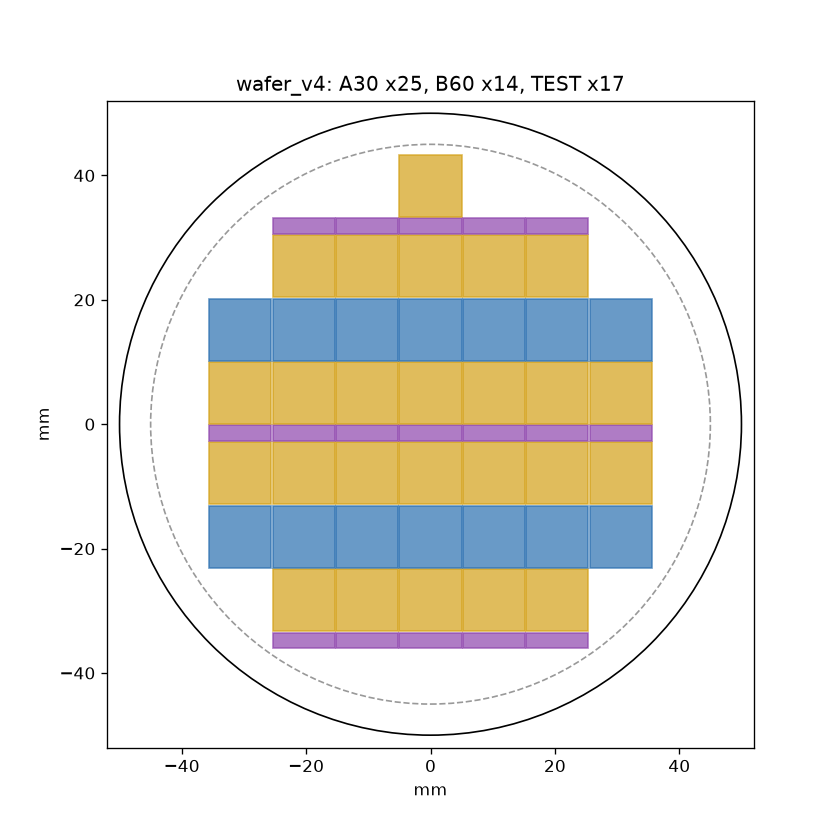

Data behind this chart, as committed beside it:
die, type, x_centre_um, y_centre_um, row, col
D001, B60, -30600, -18100, 5, -3
D002, A30, -30600, -7900, 6, -3
D003, TEST, -30600, -1450, 7, -3
D004, A30, -30600, 5000, 8, -3
D005, B60, -30600, 15200, 9, -3
D006, TEST, -20400, -34750, 3, -2
D007, A30, -20400, -28300, 4, -2
D008, B60, -20400, -18100, 5, -2
D009, A30, -20400, -7900, 6, -2
D010, TEST, -20400, -1450, 7, -2
D011, A30, -20400, 5000, 8, -2
D012, B60, -20400, 15200, 9, -2
D013, A30, -20400, 25400, 10, -2
D014, TEST, -20400, 31850, 11, -2
D015, TEST, -10200, -34750, 3, -1
D016, A30, -10200, -28300, 4, -1
D017, B60, -10200, -18100, 5, -1
D018, A30, -10200, -7900, 6, -1
D019, TEST, -10200, -1450, 7, -1
D020, A30, -10200, 5000, 8, -1
D021, B60, -10200, 15200, 9, -1
D022, A30, -10200, 25400, 10, -1
D023, TEST, -10200, 31850, 11, -1
D024, TEST, 0.0, -34750, 3, 0
D025, A30, 0.0, -28300, 4, 0
D026, B60, 0.0, -18100, 5, 0
D027, A30, 0.0, -7900, 6, 0
D028, TEST, 0.0, -1450, 7, 0
D029, A30, 0.0, 5000, 8, 0
D030, B60, 0.0, 15200, 9, 0
D031, A30, 0.0, 25400, 10, 0
D032, TEST, 0.0, 31850, 11, 0
D033, A30, 0.0, 38300, 12, 0
D034, TEST, 10200, -34750, 3, 1
D035, A30, 10200, -28300, 4, 1
D036, B60, 10200, -18100, 5, 1
D037, A30, 10200, -7900, 6, 1
D038, TEST, 10200, -1450, 7, 1
D039, A30, 10200, 5000, 8, 1
D040, B60, 10200, 15200, 9, 1
D041, A30, 10200, 25400, 10, 1
D042, TEST, 10200, 31850, 11, 1
D043, TEST, 20400, -34750, 3, 2
D044, A30, 20400, -28300, 4, 2
D045, B60, 20400, -18100, 5, 2
D046, A30, 20400, -7900, 6, 2
D047, TEST, 20400, -1450, 7, 2
D048, A30, 20400, 5000, 8, 2
D049, B60, 20400, 15200, 9, 2
D050, A30, 20400, 25400, 10, 2
D051, TEST, 20400, 31850, 11, 2
D052, B60, 30600, -18100, 5, 3
D053, A30, 30600, -7900, 6, 3
D054, TEST, 30600, -1450, 7, 3
D055, A30, 30600, 5000, 8, 3
D056, B60, 30600, 15200, 9, 3
